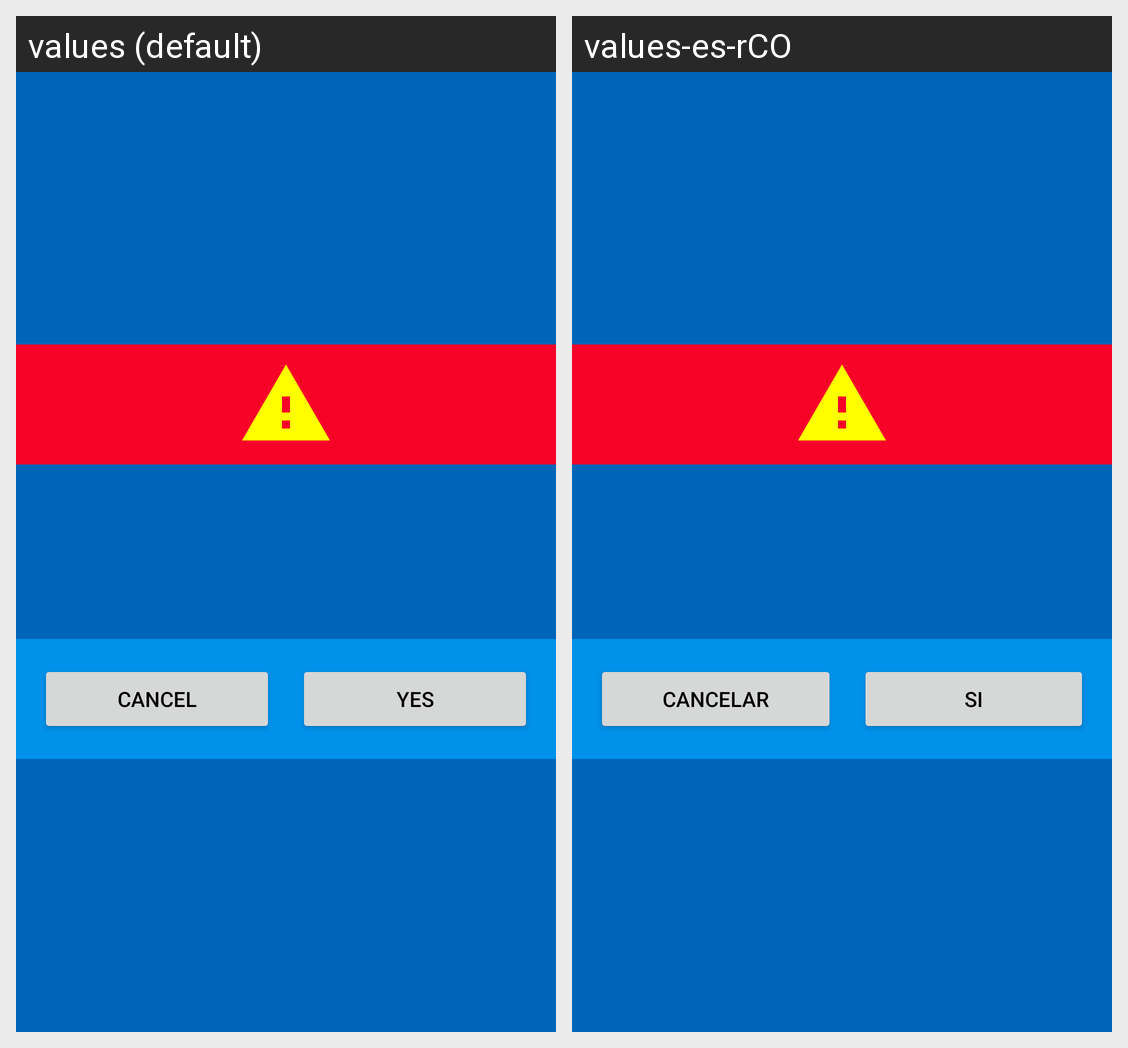

Locale-by-locale string values for the Android screen shown in this grid:
Android screen res/layout/dialog_personalizado.xml rendered under 2 locales, left to right: values (default), values-es-rCO. Device: Nexus 5 (rendered at 1080×1920; each locale shown at half size, 540×960, under a caption strip naming it); theme Theme.Vive100.
Strings drawn on this screen, with the default value and each locale's value (text and hints the layout hard-codes, and strings that could not be matched under every locale, appear in the picture but are not listed):

btnCancelar
  values: Cancel
  values-es-rCO: Cancelar

btnYes
  values: Yes
  values-es-rCO: SI
